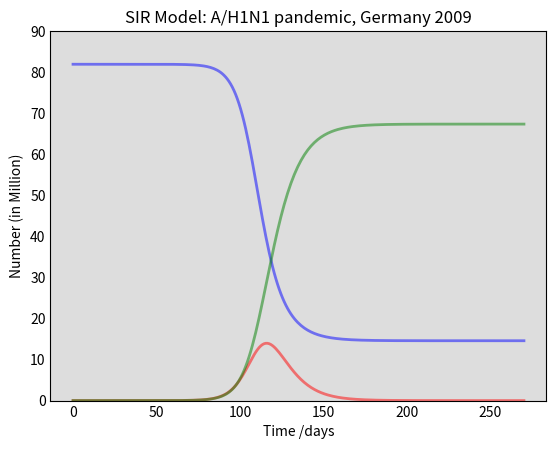

Here is the Python script that generated this plot: (Note: this script raises an exception after producing the figure.)
# Assignment 5 - Modeling of infectious diseases
# Author: Johanna Schachl
# Date: 15.05.2022
# Last change:

import numpy as np
from scipy.integrate import odeint
import matplotlib.pyplot as plt

# Total population of germany in 2009, N.
N = 81900000

# Initial number of infected and recovered individuals, I0 and R0.
I0 = 1
R0 = 0

# Everyone else, S0, is susceptible to infection initially.
S0 = N - I0 - R0

# Contact rate, beta, and mean recovery rate, gamma, (in 1/days).
beta = 0.3
beta_Int = 0.28
gamma = 1. / 7

# A grid of time points (in days)
t = np.linspace(0, 270, 270)


# The SIR model differential equations.
def deriv(y, t, N, beta, gamma):
    S, I, R = y
    dSdt = -beta * S * I / N
    dIdt = beta * S * I / N - gamma * I
    dRdt = gamma * I
    return dSdt, dIdt, dRdt


# Initial conditions vectors
y0 = S0, I0, R0
# Integrate the SIR equations over the time grid, t.
ret = odeint(deriv, y0, t, args=(N, beta, gamma))
S, I, R = ret.T

# Integrate the SIR equations with intervention over the time grid, t.
ret_Int = odeint(deriv, y0, t, args=(N, beta_Int, gamma))
S_Int, I_Int, R_Int = ret_Int.T

# Plot the data on three separate curves for S(t), I(t) and R(t)
fig = plt.figure(facecolor='w')
ax = fig.add_subplot(111, facecolor='#dddddd', axisbelow=True)
ax.plot(t, S / 1000000, 'b', alpha=0.5, lw=2, label='Susceptible')
ax.plot(t, I / 1000000, 'r', alpha=0.5, lw=2, label='Infected')
ax.plot(t, R / 1000000, 'g', alpha=0.5, lw=2, label='Recovered with immunity')
ax.set_title('SIR Model: A/H1N1 pandemic, Germany 2009')
ax.set_xlabel('Time /days')
ax.set_ylabel('Number (in Million)')
ax.set_ylim(0, 90)
ax.yaxis.set_tick_params(length=0)
ax.xaxis.set_tick_params(length=0)
ax.grid(b=True, which='major', c='w', lw=2, ls='-')
legend = ax.legend()
legend.get_frame().set_alpha(0.5)
for spine in ('top', 'right', 'bottom', 'left'):
    ax.spines[spine].set_visible(False)
plt.show()

# Plot the data with intervention on three separate curves for S(t), I(t) and R(t)
fig = plt.figure(facecolor='w')
ax = fig.add_subplot(111, facecolor='#dddddd', axisbelow=True)
ax.plot(t, S_Int / 1000000, 'b', alpha=0.5, lw=2, label='Susceptible')
ax.plot(t, I_Int / 1000000, 'r', alpha=0.5, lw=2, label='Infected')
ax.plot(t, R_Int / 1000000, 'g', alpha=0.5, lw=2, label='Recovered with immunity')
ax.set_title('SIR Model: A/H1N1 pandemic, Germany 2009 with intervention')
ax.set_xlabel('Time /days')
ax.set_ylabel('Number (in Million)')
ax.set_ylim(0, 90)
ax.yaxis.set_tick_params(length=0)
ax.xaxis.set_tick_params(length=0)
ax.grid(b=True, which='major', c='w', lw=2, ls='-')
legend = ax.legend()
legend.get_frame().set_alpha(0.5)
for spine in ('top', 'right', 'bottom', 'left'):
    ax.spines[spine].set_visible(False)
plt.show()

